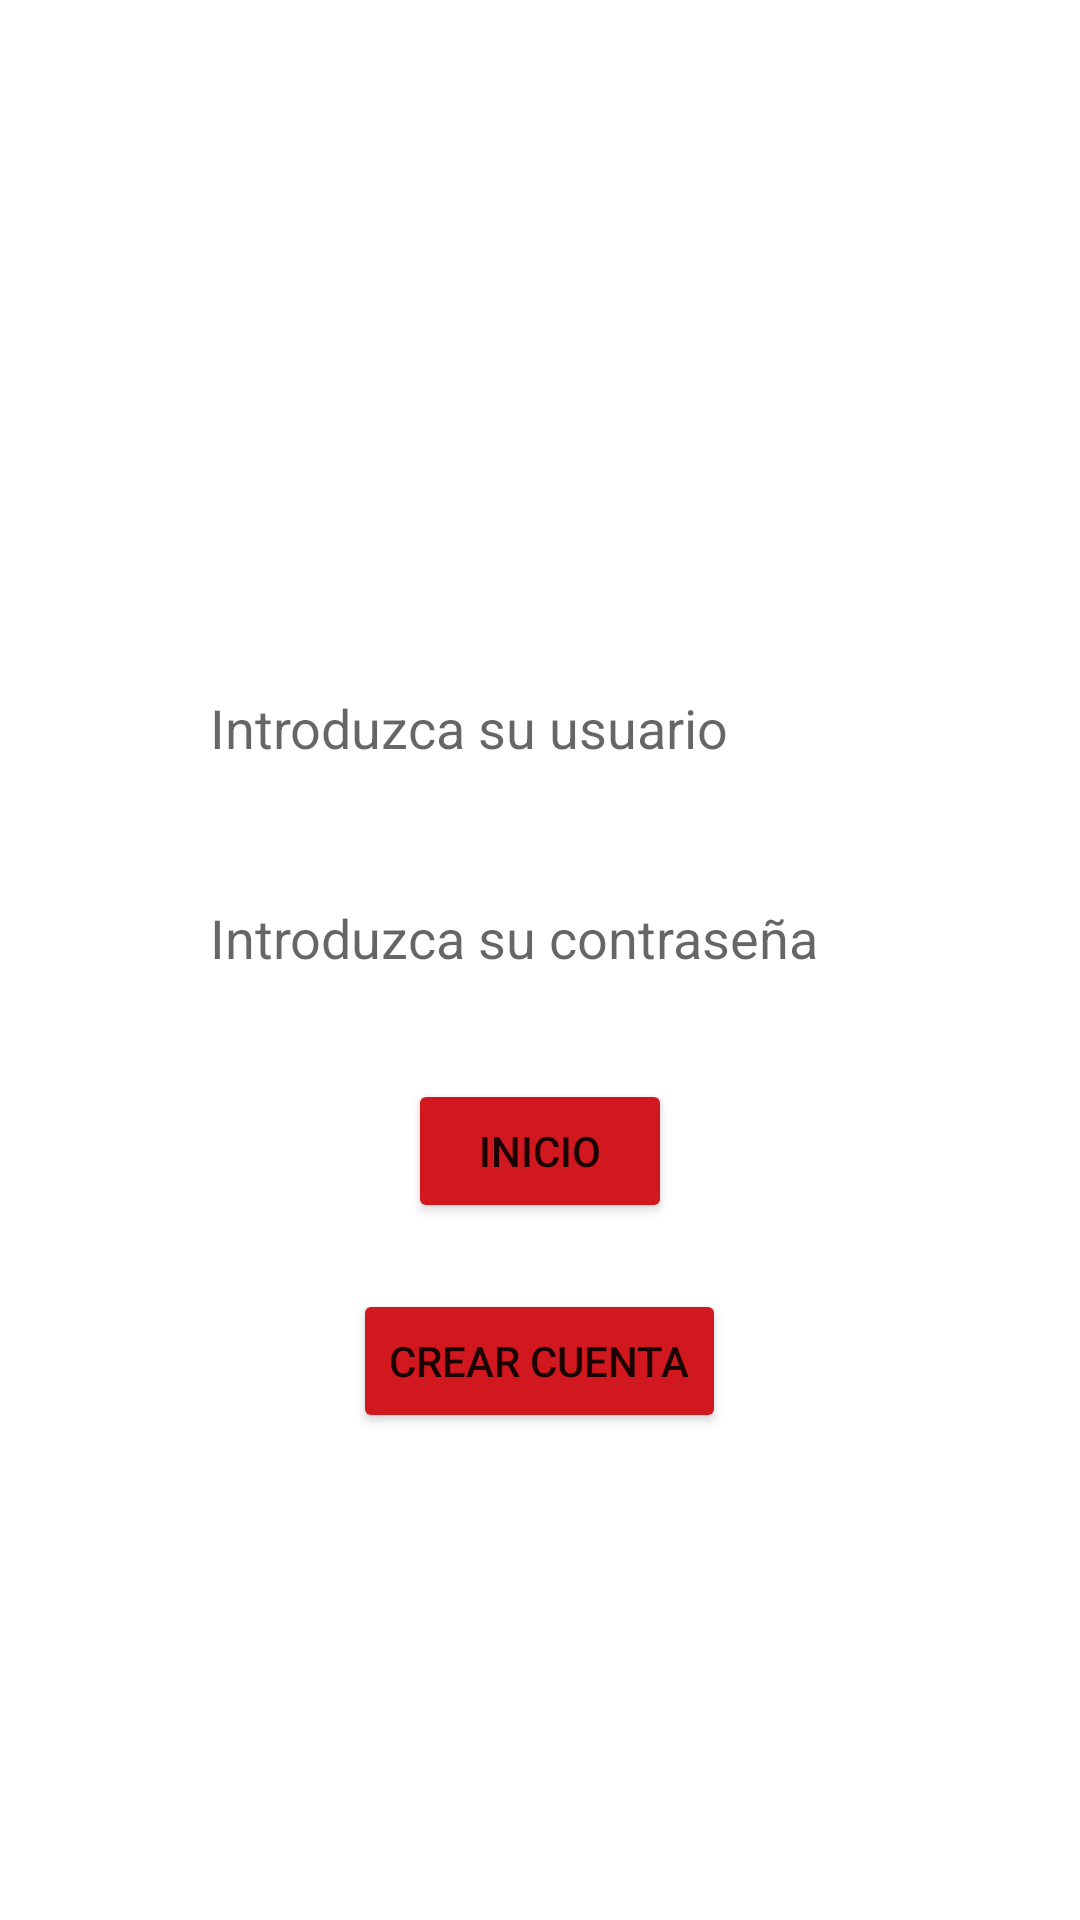

This screen was rendered from an Android layout file. Write that file and the resources it references.
<!-- AndroidManifest.xml: application theme Theme.RAQS_ORDINARIO -->
<!-- res/layout/activity_main.xml -->
<?xml version="1.0" encoding="utf-8"?>
<RelativeLayout xmlns:android="http://schemas.android.com/apk/res/android"
    xmlns:app="http://schemas.android.com/apk/res-auto"
    xmlns:tools="http://schemas.android.com/tools"
    android:layout_width="match_parent"
    android:layout_height="match_parent"
    tools:context=".MainActivity">

    <LinearLayout
        android:layout_width="match_parent"
        android:layout_height="match_parent"
        android:background="@color/white"
        android:gravity="center"
        android:orientation="vertical">

        <FrameLayout
            android:layout_width="match_parent"
            android:layout_height="60dp">
            
        </FrameLayout>

        <ImageView
            android:id="@+id/imageView"
            android:layout_width="191dp"
            android:layout_height="195dp"
            app:srcCompat="@drawable/logo"
            android:layout_marginTop="20dp" />

        <EditText
            android:id="@+id/user"
            android:layout_width="220sp"
            android:layout_height="50sp"
            android:layout_marginTop="20dp"
            android:background="@color/white"
            android:hint="Introduzca su usuario"
            android:inputType="textPersonName"
            tools:ignore="HardcodedText" />

        <EditText
            android:id="@+id/password"
            android:layout_width="220sp"
            android:layout_height="50sp"
            android:layout_marginTop="20sp"
            android:background="@color/white"
            android:hint="Introduzca su contraseña"
            android:inputType="textPassword"
            tools:ignore="HardcodedText" />

        <Button
            android:id="@+id/Inicio"
            android:layout_width="wrap_content"
            android:layout_height="wrap_content"
            android:layout_marginTop="22dp"
            android:backgroundTint="#D2181F"
            android:text="Inicio"
            tools:ignore="HardcodedText" />

        <Button
            android:id="@+id/crearcuenta"
            android:layout_width="wrap_content"
            android:layout_height="wrap_content"
            android:layout_marginTop="22dp"
            android:backgroundTint="#D2181F"
            android:text="Crear Cuenta"
            tools:ignore="HardcodedText" />

        <TextView
            android:layout_width="wrap_content"
            android:layout_height="wrap_content"
            android:layout_marginLeft="100dp"
            android:layout_marginTop="240dp"
            android:background="@color/white"
            android:fontFamily="sans-serif"
            android:textColor="@color/black" />

    </LinearLayout>

</RelativeLayout>
<!-- resources referenced by this layout -->
<resources>
  <style name="Theme.RAQS_ORDINARIO" parent="Theme.MaterialComponents.DayNight.DarkActionBar">
          
          <item name="colorPrimary">@color/purple_500</item>
          <item name="colorPrimaryVariant">@color/purple_700</item>
          <item name="colorOnPrimary">@color/white</item>
          
          <item name="colorSecondary">@color/teal_200</item>
          <item name="colorSecondaryVariant">@color/teal_700</item>
          <item name="colorOnSecondary">@color/black</item>
          
          <item name="android:statusBarColor">?attr/colorPrimaryVariant</item>
          
      </style>
  <!-- not gathered from this repository: default colours our renderer supplied (Android Studio template values) -->
  <color name="purple_500">#FF6200EE</color>
  <color name="purple_700">#FF3700B3</color>
  <color name="teal_200">#FF03DAC5</color>
  <color name="teal_700">#FF018786</color>
  <color name="black">#FF000000</color>
  <color name="white">#FFFFFFFF</color>
</resources>
